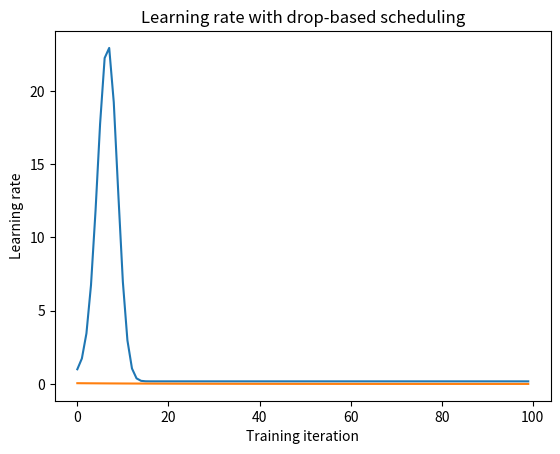
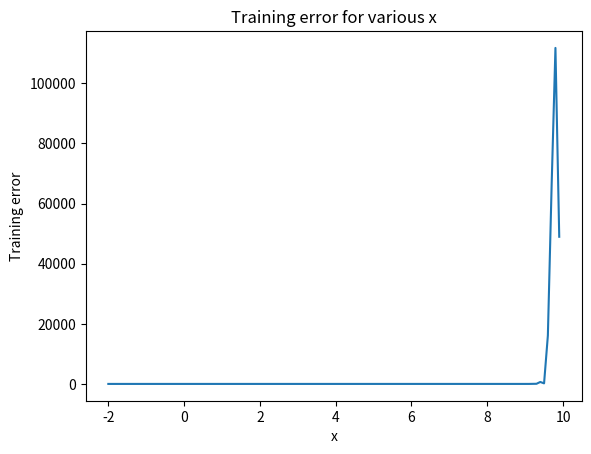
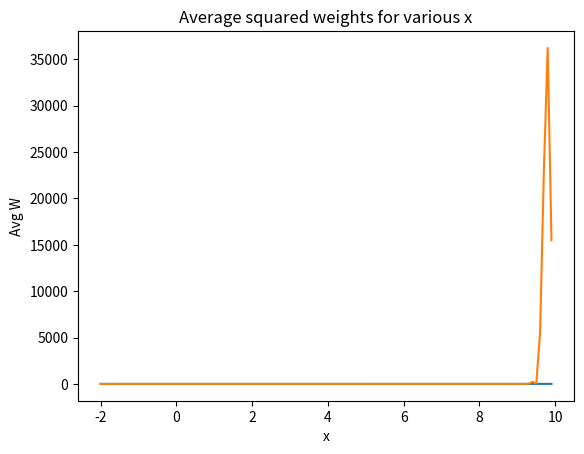

Reproduce these figures in Python, in order.
import itertools

import matplotlib.pylab as plt
import numpy as np


class ADALINE:
    def __init__(self, input_size, output_size=1):
        self.W = np.zeros([input_size+1, output_size]) # weights and bias matrix
        self.training = False

    def _activate_neuron(self, Y):
        '''Heaviside unit step function.'''
        if self.training:
            return Y

        Y[Y >= 0] = 1
        Y[Y < 0] = -1
        return Y

    def feedforward(self, X):
        '''Feed-forward input X through the ADALINE.'''
        # Add 1 column to X so the bias is incorporated in the last row of W
        X_with_bias = np.hstack((X, np.ones([X.shape[0], 1])))
        Y = X_with_bias @ self.W
        return np.array(list(map(self._activate_neuron, Y)))

    def train(self, X, T, learning_rate=1, learning_rate_scheduling='constant', max_training_iterations=100):
        '''Trains ADALINE with input data X and labels T using
        the delta rule.'''
        self.training = True
        self.training_errors = []
        self.learning_rate = learning_rate
        self.learning_rates = []
        self.learning_rate_scheduling = learning_rate_scheduling

        X_with_bias = np.hstack((X, np.ones([X.shape[0], 1])))
        Y = self.feedforward(X)

        # Train for a definite number of steps
        for i in range(max_training_iterations):
            # Update weights
            for i, (x, y, t) in enumerate(zip(X_with_bias, Y, T)):
                # if i == 7:
                #     import pdb
                #     pdb.set_trace()
                #     print(self.W)

                self.W = self.W - 2*self.learning_rate*np.outer(x, (y - t))

            # Calculate epoch error
            error = self.calculate_mean_square_error(Y, T)
            self.training_errors.append(error)

            # Adaptive learning rate scheduling
            self.learning_rates.append(self.learning_rate)

            if learning_rate_scheduling == 'time-based':
                self.learning_rate *= 1/(1 + 0.0005*(i+1))
            elif learning_rate_scheduling == 'drop-based':
                self.learning_rate *= 0.95
            elif learning_rate_scheduling == 'momentum':
                if len(self.training_errors) >= 2:
                    error_ratio = self.training_errors[-1]/self.training_errors[-2]
                    if error_ratio > 1.04:
                        self.learning_rate = 0.7*self.learning_rate
                    else:
                        self.learning_rate = 1.05*self.learning_rate

            # Output relevant training info
            print(f'iteration #{i+1}')
            print(f'\tlearning_rate: {self.learning_rate}')
            print(f'\terror: {error}')

            # Prepare next iteration
            Y = self.feedforward(X)

        print(f'Final training error: {error}')
        self.training = False
        self.learning_rate = self.learning_rates[-1] # undo last learning_rate update

    def calculate_mean_square_error(self, Y, T):
        return np.sum(((Y - T) ** 2).mean(axis=1))/len(Y)

    def plot_training_errors(self):
        plt.plot(self.training_errors)
        plt.title('Training error')
        plt.xlabel('Training iteration')
        plt.ylabel('Error')
        plt.show()

    def plot_learning_rates(self):
        plt.plot(self.learning_rates)
        plt.title(f'Learning rate with {self.learning_rate_scheduling} scheduling')
        plt.xlabel('Training iteration')
        plt.ylabel('Learning rate')
        plt.show()


def main():
    # Training data
    data = np.array([
        [1, 1, -1],
        [1, 2, -1],
        [2, -1, 1],
        [2, 0, 1],
        [1, -2, 1],
        [0, 0, 1],
        [-1, 2, 1],
        [-2, 1, 1],
        [-1, -1, -1],
        [-2, -2, -1],
        [-2, -1, -1],
    ], dtype=np.float64)
    labels = np.array([
        [-1, -1],
        [-1, -1],
        [-1, 1],
        [-1, 1],
        [-1, 1],
        [-1, 1],
        [1, -1],
        [1, -1],
        [1, 1],
        [1, 1],
        [1, 1],
    ], dtype=np.float64)

    # PART 1
    # Define a new ADALINE
    adaline = ADALINE(input_size=3, output_size=2)

    # Train ADALINE using training data
    adaline.train(data, labels, learning_rate=0.05, learning_rate_scheduling='drop-based', max_training_iterations=100)

    print('Number of training cycles:')
    print(len(adaline.training_errors))
    print('Learning rate:')
    print(adaline.learning_rate)
    print('Learned weights and bias:')
    print(adaline.W)

    # Test ADALINE with training data
    output = adaline.feedforward(data)
    print('Test MSE:', adaline.calculate_mean_square_error(output, labels))

    # Plot graphs
    adaline.plot_training_errors()
    adaline.plot_learning_rates()


    # PART 2
    # Explore training and test errors when changing data[7][0]
    training_errors = []
    test_errors = []
    weights = []

    # Iterates for -2 <= x < 10, in steps of 0.1
    # for x in np.arange(-2, 10, 0.1):
    for x in np.arange(-2, 10, 0.1):
        # Change value
        data[7][0] = x

        adaline = ADALINE(input_size=3, output_size=2)

        # Train ADALINE using altered training data
        adaline.train(data, labels, learning_rate=0.05, learning_rate_scheduling='drop-based', max_training_iterations=100)

        # Test ADALINE with training data
        output = adaline.feedforward(data)
        error = adaline.calculate_mean_square_error(output, labels)

        # Store training and test errors
        training_errors.append((x, adaline.training_errors[-1]))
        test_errors.append((x, error))
        weights.append((x, adaline.W))

    # Plot graphs
    plt.figure()
    plt.plot([x[0] for x in training_errors], [x[1] for x in training_errors])
    plt.title('Training error for various x')
    plt.xlabel('x')
    plt.ylabel('Training error')
    plt.figure()
    plt.plot([x[0] for x in test_errors], [x[1] for x in test_errors])
    plt.title('Test error for various x')
    plt.xlabel('x')
    plt.ylabel('Test error')
    plt.show()
    plt.plot([x[0] for x in weights], [np.mean(x[1]**2) for x in weights])
    plt.title('Average squared weights for various x')
    plt.xlabel('x')
    plt.ylabel('Avg W')
    plt.show()

if __name__ == '__main__':
    main()
